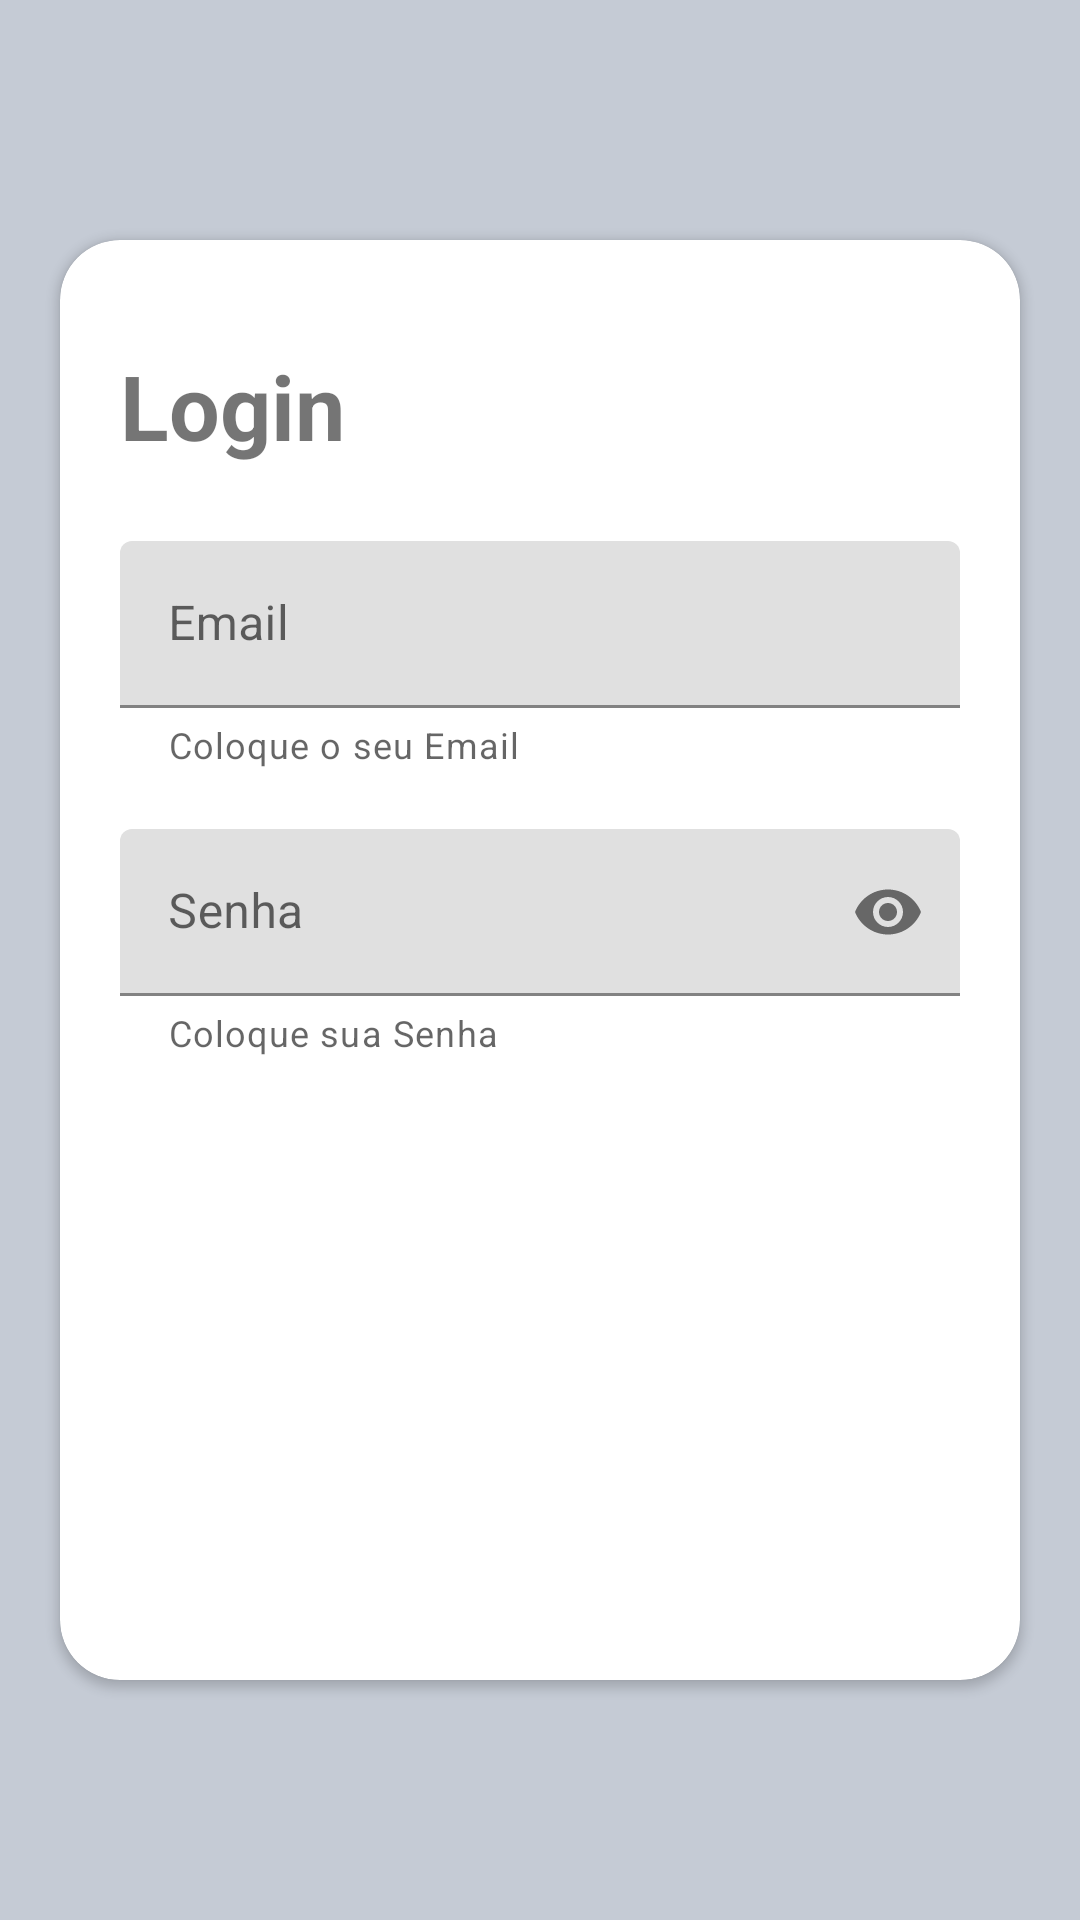

Layout XML and referenced resources for this Android screen:
<!-- AndroidManifest.xml: application theme Theme.DesafioDHMarvelAndroid -->
<!-- res/layout/activity_login.xml -->
<?xml version="1.0" encoding="utf-8"?>
<androidx.constraintlayout.widget.ConstraintLayout xmlns:android="http://schemas.android.com/apk/res/android"
    xmlns:app="http://schemas.android.com/apk/res-auto"
    xmlns:tools="http://schemas.android.com/tools"
    android:layout_width="match_parent"
    android:layout_height="match_parent"
    tools:context=".view.activity.LoginActivity">

    <androidx.cardview.widget.CardView
        android:layout_width="match_parent"
        android:layout_height="480sp"
        android:layout_margin="20sp"
        app:layout_constraintTop_toTopOf="parent"
        app:layout_constraintStart_toStartOf="parent"
        app:layout_constraintEnd_toEndOf="parent"
        app:layout_constraintBottom_toBottomOf="parent"
        app:cardCornerRadius="20sp"
        android:elevation="5sp">

        <androidx.constraintlayout.widget.ConstraintLayout
            android:layout_width="match_parent"
            android:layout_height="match_parent">
        <TextView
            android:id="@+id/tvLogin"
            android:layout_width="wrap_content"
            android:layout_height="wrap_content"
            android:layout_marginStart="20sp"
            android:layout_marginTop="35sp"
            android:text="@string/login"
            android:textSize="30sp"
            android:textStyle="bold"
            app:layout_constraintBottom_toTopOf="@+id/tilEmail"
            app:layout_constraintStart_toStartOf="parent"
            app:layout_constraintTop_toTopOf="parent" />


        <com.google.android.material.textfield.TextInputLayout
            android:id="@+id/tilEmail"
            android:layout_width="match_parent"
            android:layout_height="wrap_content"
            android:layout_marginTop="25dp"
            android:layout_marginStart="20sp"
            android:layout_marginEnd="20sp"
            android:hint="@string/email"
            app:helperText="Coloque o seu Email"
            app:layout_constraintEnd_toEndOf="parent"
            app:layout_constraintStart_toStartOf="parent"
            app:layout_constraintTop_toBottomOf="@id/tvLogin"
            app:layout_constraintBottom_toTopOf="@+id/tilSenha">

            <com.google.android.material.textfield.TextInputEditText
                android:id="@+id/tietEmail"
                android:layout_width="match_parent"
                android:layout_height="wrap_content"
                android:textSize="16sp"
                android:inputType="textEmailAddress" />


        </com.google.android.material.textfield.TextInputLayout>

        <com.google.android.material.textfield.TextInputLayout
            android:id="@+id/tilSenha"
            android:layout_width="0dp"
            android:layout_height="wrap_content"
            android:layout_marginTop="20dp"
            android:hint="@string/senha"
            app:helperText="Coloque sua Senha"
            app:layout_constraintEnd_toEndOf="@id/tilEmail"
            app:layout_constraintStart_toStartOf="@id/tilEmail"
            app:layout_constraintTop_toBottomOf="@+id/tilEmail"
            app:layout_constraintBottom_toTopOf="@id/btLoginEntrar"
            app:passwordToggleEnabled="true">

            <com.google.android.material.textfield.TextInputEditText
                android:layout_width="match_parent"
                android:layout_height="wrap_content"
                android:textSize="16sp"
                android:inputType="textWebPassword"/>
        </com.google.android.material.textfield.TextInputLayout>

        <androidx.appcompat.widget.AppCompatButton
            android:id="@+id/btLoginEntrar"
            android:layout_width="0dp"
            android:layout_height="wrap_content"
            android:text="@string/entrar"
            android:textSize="18sp"
            android:textColor="@color/white"
            android:textAllCaps="false"
            android:textStyle="bold"
            app:layout_constraintEnd_toEndOf="@id/tilEmail"
            app:layout_constraintStart_toStartOf="@id/tilEmail"
            app:layout_constraintTop_toBottomOf="@id/tilSenha"
            android:layout_marginTop="32sp"
            android:background="@drawable/custom_button"
            />

        <androidx.appcompat.widget.AppCompatButton
            android:id="@+id/btLoginRegister"
            android:layout_width="0dp"
            android:layout_height="wrap_content"
            android:text="@string/registrar"
            android:textSize="18sp"
            android:textColor="@color/white"
            android:textAllCaps="false"
            android:textStyle="bold"
            app:layout_constraintTop_toBottomOf="@id/btLoginEntrar"
            app:layout_constraintEnd_toEndOf="@id/tilEmail"
            app:layout_constraintStart_toStartOf="@id/tilEmail"
            android:layout_marginTop="20sp"
            android:background="@drawable/custom_button"
            />
        </androidx.constraintlayout.widget.ConstraintLayout>
    </androidx.cardview.widget.CardView>

</androidx.constraintlayout.widget.ConstraintLayout>
<!-- resources referenced by this layout -->
<resources>
  <color name="white">#FFFFFFFF</color>
  <string name="email">Email</string>
  <string name="entrar">Entrar</string>
  <string name="login">Login</string>
  <string name="registrar">Registrar</string>
  <string name="senha">Senha</string>
  <style name="Theme.DesafioDHMarvelAndroid" parent="Theme.MaterialComponents.DayNight.NoActionBar">
          
          <item name="colorPrimary">@color/colorAccent</item>
          <item name="colorPrimaryVariant">@color/background</item>
          <item name="colorOnPrimary">@color/black</item>
          
          <item name="colorSecondary">@color/teal_200</item>
          <item name="colorSecondaryVariant">@color/teal_200</item>
          <item name="colorOnSecondary">@color/black</item>
          
          <item name="android:statusBarColor" tools:targetApi="l">?attr/colorPrimaryVariant</item>
          
          <item name="android:windowBackground">@color/background</item>
      </style>
  <color name="colorAccent">#FF5252</color>
  <color name="background">#C5CBD5</color>
  <color name="black">#FF000000</color>
  <color name="teal_200">#FF03DAC5</color>
</resources>
